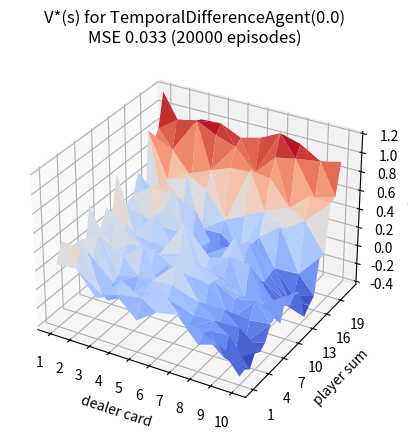
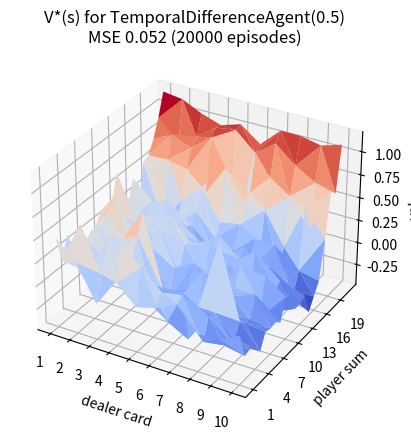
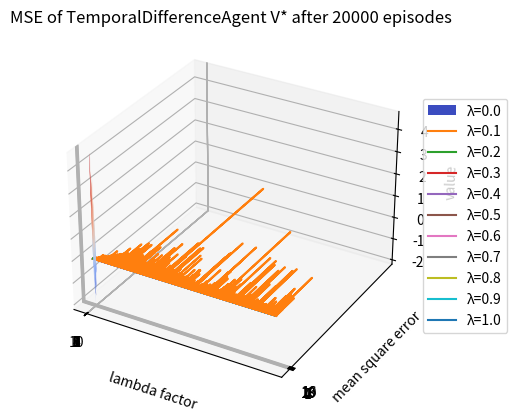

Write Python code to recreate these figures, in order.
#############################################################################################
# Start date: 18/10/2024                                                                    #
# Project name: Easy21                                                                      #
# [redacted]
# [redacted]
#############################################################################################


#IMPORTS
import numpy as np
import matplotlib.pyplot as plt
from mpl_toolkits.mplot3d import Axes3D
from matplotlib import cm

class const:
    @staticmethod
    def gamma():
        return 1
    
    @staticmethod
    def win():
        return 1
    
    @staticmethod
    def lose():
        return -1
    
    @staticmethod
    def draw():
        return 0
    
    @staticmethod
    def player_continue():
        return 0

def draw_card(player_sum):
    card = np.random.randint(1, 11)
    color = np.random.randint(1, 4)
    if (color == 3):
        return player_sum - card
    else:
        return player_sum + card
    
def bust(player_sum):
    if (player_sum > 21) or (player_sum < 1):
        return 1
    else:
        return 0
    
def step(state, action): # take input (state, action) and put it into the environment to output the new state
    dealer_card, player_sum = state
    if (action == 1):
        player_sum = draw_card(player_sum)
        if bust(player_sum):
            return ((dealer_card, player_sum), const.lose(), True)
        else:
            return ((dealer_card, player_sum), const.player_continue(), False)
    elif (action == 0):
        dealer_sum = dealer_card
        while (dealer_sum < 17):
            dealer_sum = draw_card(dealer_sum)
            if bust(dealer_sum):
                return ((dealer_card, player_sum), const.win(), True)
        if (dealer_sum < player_sum):
            return ((dealer_card, player_sum), const.win(), True)
        elif (dealer_sum == player_sum):
            return ((dealer_card, player_sum), const.draw(), True)
        else:
            return ((dealer_card, player_sum), const.lose(), True)
            
def r_argmax(q_values):
    top = float("-inf")
    ties = []
    for i in range(len(q_values)):
        if q_values[i] > top:
            top, ties = q_values[i], [i]
        elif q_values[i] == top:
            ties.append(i)
    return np.random.choice(ties)

class MonteCarloAgent:
    def __init__(self):
        self.q_values = np.zeros((11, 22, 2))
        self.epsilon = 0
        self.alpha_t = 0
        self.action_visits = np.zeros((11, 22, 2))
        self.default_visits = 100
        self.state_action_history = None
        
    def start(self, state):
        action = np.random.randint(2)
        self.action_visits[state[0], state[1], action] += 1
        self.state_action_history = []
        self.state_action_history.append((state, action))
        self.last_state = state
        self.last_action = action
        return action
    
    def step(self, state): # take the current state and output the appropriate action based on greedy epsilon
        self.epsilon = (self.default_visits / (self.default_visits + 
                np.sum(self.action_visits[self.last_state[0],\
                                          self.last_state[1]])))
        if np.random.random() < self.epsilon:
            action = np.random.randint(2)
        else:
            action = r_argmax(self.q_values[state[0], state[1]])
        self.last_state = state
        self.state_action_history.append((state, action))
        return action
    
    def end(self, reward):
        self.last_state, self.last_action = self.state_action_history.pop(0)
        for state, action in self.state_action_history:
            last_state_action = (self.last_state[0],\
                                 self.last_state[1],\
                                 self.last_action)
            self.alpha_t = 1 / self.action_visits[last_state_action]
            self.q_values[last_state_action] += self.alpha_t * \
                    (reward - self.q_values[last_state_action])
            
            self.action_visits[state[0], state[1], action] += 1
            self.last_state = state
            self.last_action = action
            
        last_state_action = (self.last_state[0],\
                             self.last_state[1],\
                             self.last_action)
        self.alpha_t = 1 / self.action_visits[last_state_action]
        self.q_values[last_state_action] += self.alpha_t * \
                (reward - self.q_values[last_state_action])

class TemporalDifferenceAgent:
    def __init__(self, lambda_value):
        self.lambda_value = lambda_value
        self.q_values = np.zeros((11, 22, 2))
        self.epsilon = 0
        self.alpha_t = 0
        self.value_visits = np.zeros((11, 22))
        self.action_visits = np.zeros((11, 22, 2))
        self.eligibility_traces = np.zeros((11, 22, 2))
        self.default_visits = 100
        self.last_state_action = None
        
    def start(self, state):
        action = np.random.randint(2)
        self.action_visits[state[0], state[1], action] += 1
        self.eligibility_traces[state[0], state[1], action] += 1
        self.value_visits[state[0], state[1]] += 1
        self.last_state = state
        self.last_action = action
        self.last_state_action = (state[0], state[1], action)
        return action
    
    def step(self, state, reward): # take the current state and output the appropriate action based on greedy epsilon
        self.alpha_t = 1 / self.action_visits[self.last_state_action]
        self.epsilon = (self.default_visits / (self.default_visits + 
                np.sum(self.action_visits[self.last_state[0],\
                                          self.last_state[1]])))
        if np.random.random() < self.epsilon:
            action = np.random.randint(2)
        else:
            action = r_argmax(self.q_values[state[0], state[1], :])
        
        state_action = (state[0], state[1], action)
        
        delta = reward + const.gamma()*self.q_values[state_action]\
            - self.q_values[self.last_state_action]
           
        self.q_values += self.alpha_t * delta * self.eligibility_traces
        self.eligibility_traces *= const.gamma()*self.lambda_value
        
        self.eligibility_traces[state_action] += 1
        self.action_visits[state_action] += 1
        self.value_visits[state[0], state[1]] += 1
        
        self.last_state = state
        self.last_state_action = (state[0], state[1], action)
        return action
    
    def end(self, reward):      
        self.alpha_t = 1 / self.action_visits[self.last_state_action]
        delta = reward - self.q_values[self.last_state_action]
        temp = self.alpha_t * delta * self.eligibility_traces       
        self.q_values += temp
            
    def get_q_values(self):
        return self.q_values
                
monteCarloAgent = MonteCarloAgent()
for episode in range(100000):
    state = (np.random.randint(1, 11), np.random.randint(1, 11))
    action = monteCarloAgent.start(state)
    terminal = False
    while True:
        state, reward, terminal = step(state, action)
        if not terminal:
            action = monteCarloAgent.step(state)
        else:
            monteCarloAgent.end(reward)
            break
        
optimal_values = np.amax(monteCarloAgent.q_values, axis=2)

lambdaas = list(np.arange(0, 11, 1.0) / 10)
def run_td_lambda(ExperimentAgentClass, num_episodes, show=[True] * 11,\
                  plot_all_lambdas=False):
    mses = []
    running_mses = [[] for _ in range(11)]
    for lambdaa in lambdaas:
        agent = ExperimentAgentClass(lambdaa)
        for episode in range(num_episodes):
            state = (np.random.randint(1, 11), np.random.randint(1, 11))
            action = agent.start(state)
            terminal = False
            while True:
                state, reward, terminal = step(state, action)
                if not terminal:
                    action = agent.step(state, reward)
                else:
                    agent.end(reward)
                    break
            current_mse = np.mean((monteCarloAgent.q_values \
                                   - agent.get_q_values()) ** 2) 
            running_mses[int(lambdaa * 10)].append(current_mse)
            
        final_mse = np.mean((monteCarloAgent.q_values \
                             - agent.get_q_values()) ** 2)
        mses.append(final_mse)
        
        if show[int(lambdaa * 10)]:
            optimal_values = np.amax(agent.get_q_values(), axis=2)
            fig = plt.figure()
            ax = fig.add_subplot(111, projection='3d')
            x = []
            y = []
            for i in range(1, 11):
                for j in range(1, 22):
                    x.append(i)
                    y.append(j)
            z = optimal_values[1:, 1:].flatten()
            ax.set_xlabel('dealer card')
            ax.set_ylabel('player sum')
            ax.set_zlabel('value')
            ax.set_title('V*(s) for {}({})\nMSE {:0.3f} ({} episodes)' \
                    .format(ExperimentAgentClass.__name__, lambdaa,\
                    final_mse, num_episodes))
            surface = ax.plot_trisurf(x, y, z, cmap=cm.coolwarm)
            plt.xticks(np.arange(1, 11))
            plt.yticks(np.arange(1, 22, 3))
            plt.show()
    
    for lambdaa in lambdaas:
        if show[int(lambdaa * 10)] or plot_all_lambdas:
            plt.plot(list(range(num_episodes)), running_mses[int(lambdaa * 10)])
    showing_lambdaas = (np.array(show) | np.array([plot_all_lambdas] * 11))
    num_columns = int(np.ceil(np.sum(showing_lambdaas) / 3))
    plt.legend(['λ={}'.format(lambdaa) for lambdaa in lambdaas ],\
               loc="center left", bbox_to_anchor=(1, 0.5))
    plt.title('Learning curve of {}'.format(ExperimentAgentClass.__name__))
    plt.xlabel('episode number')
    plt.ylabel('mean square error')
    plt.grid(True)
    plt.show()
        
    plt.plot(lambdaas, mses)
    plt.xlabel('lambda factor')
    plt.ylabel('mean square error')
    plt.title('MSE of {} V* after {} episodes'\
            .format(ExperimentAgentClass.__name__, num_episodes))
    plt.grid(True)
    plt.show()

# run_td_lambda(TemporalDifferenceAgent, 1000, show=[True, *[False] * 9, True ])
run_td_lambda(TemporalDifferenceAgent, 20000, show=[True, *[*[False] * 4, True] * 2], plot_all_lambdas=True)
